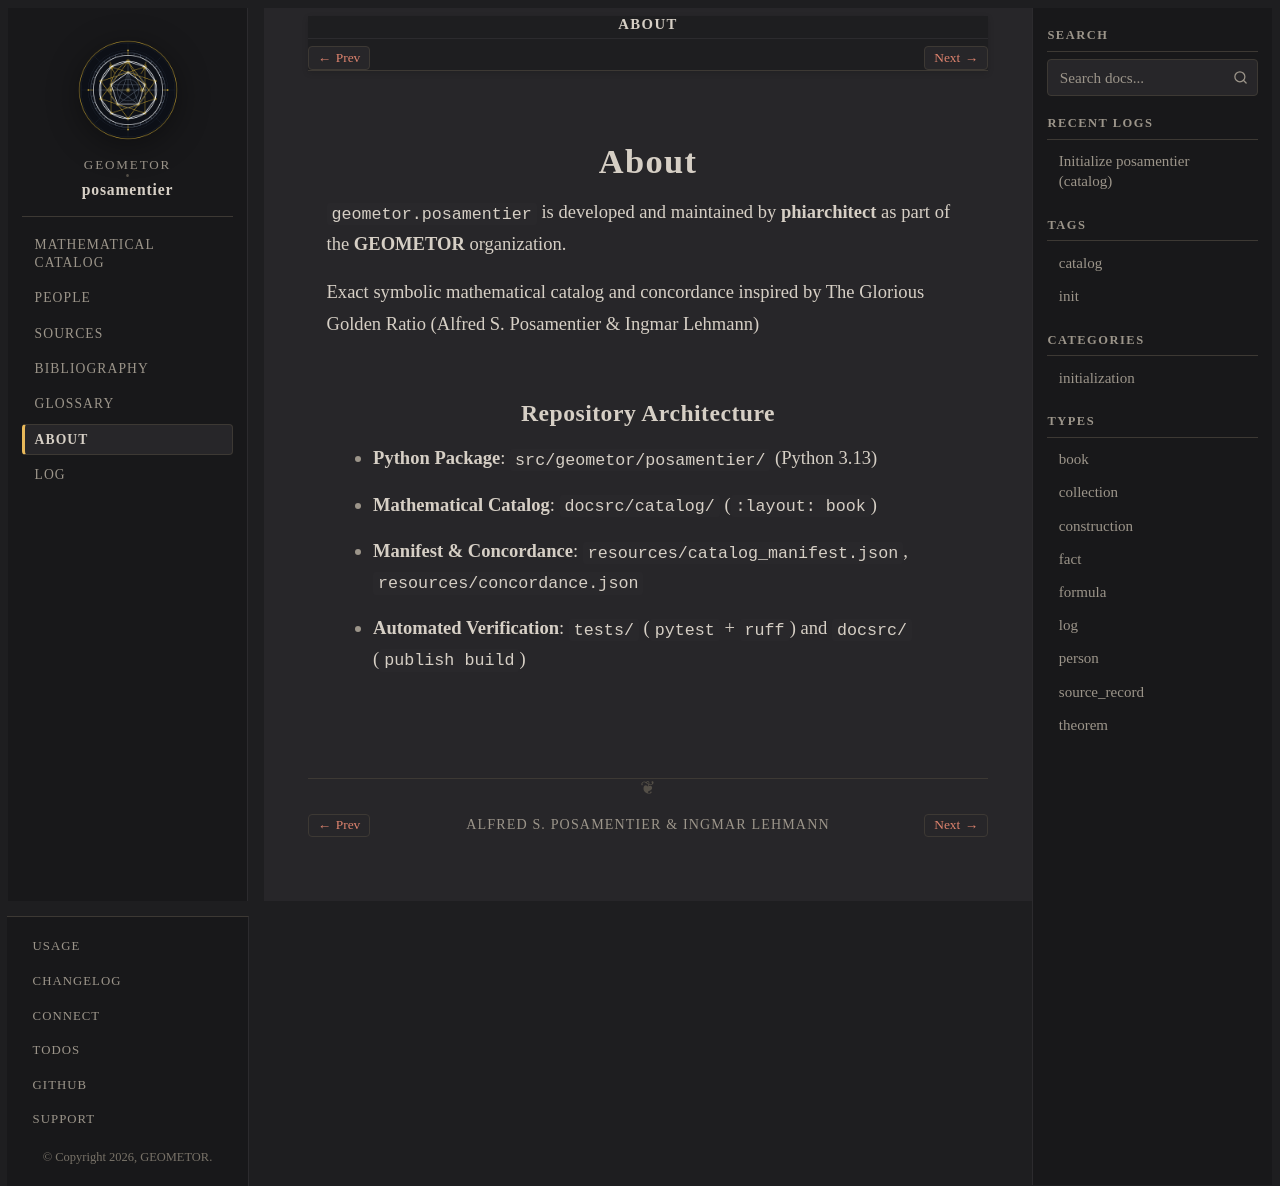

repository: geometor/posamentier · page: about/index.html · generator: sphinx

:navigation: header
:order: 20
:nav_title: About

=====
About
=====

``geometor.posamentier`` is developed and maintained by **phiarchitect** as part of the **GEOMETOR** organization.

Exact symbolic mathematical catalog and concordance inspired by The Glorious Golden Ratio (Alfred S. Posamentier & Ingmar Lehmann)

Repository Architecture
-----------------------

- **Python Package**: ``src/geometor/posamentier/`` (Python 3.13)
- **Mathematical Catalog**: ``docsrc/catalog/`` (``:layout: book``)
- **Manifest & Concordance**: ``resources/catalog_manifest.json``, ``resources/concordance.json``
- **Automated Verification**: ``tests/`` (``pytest`` + ``ruff``) and ``docsrc/`` (``publish build``)
